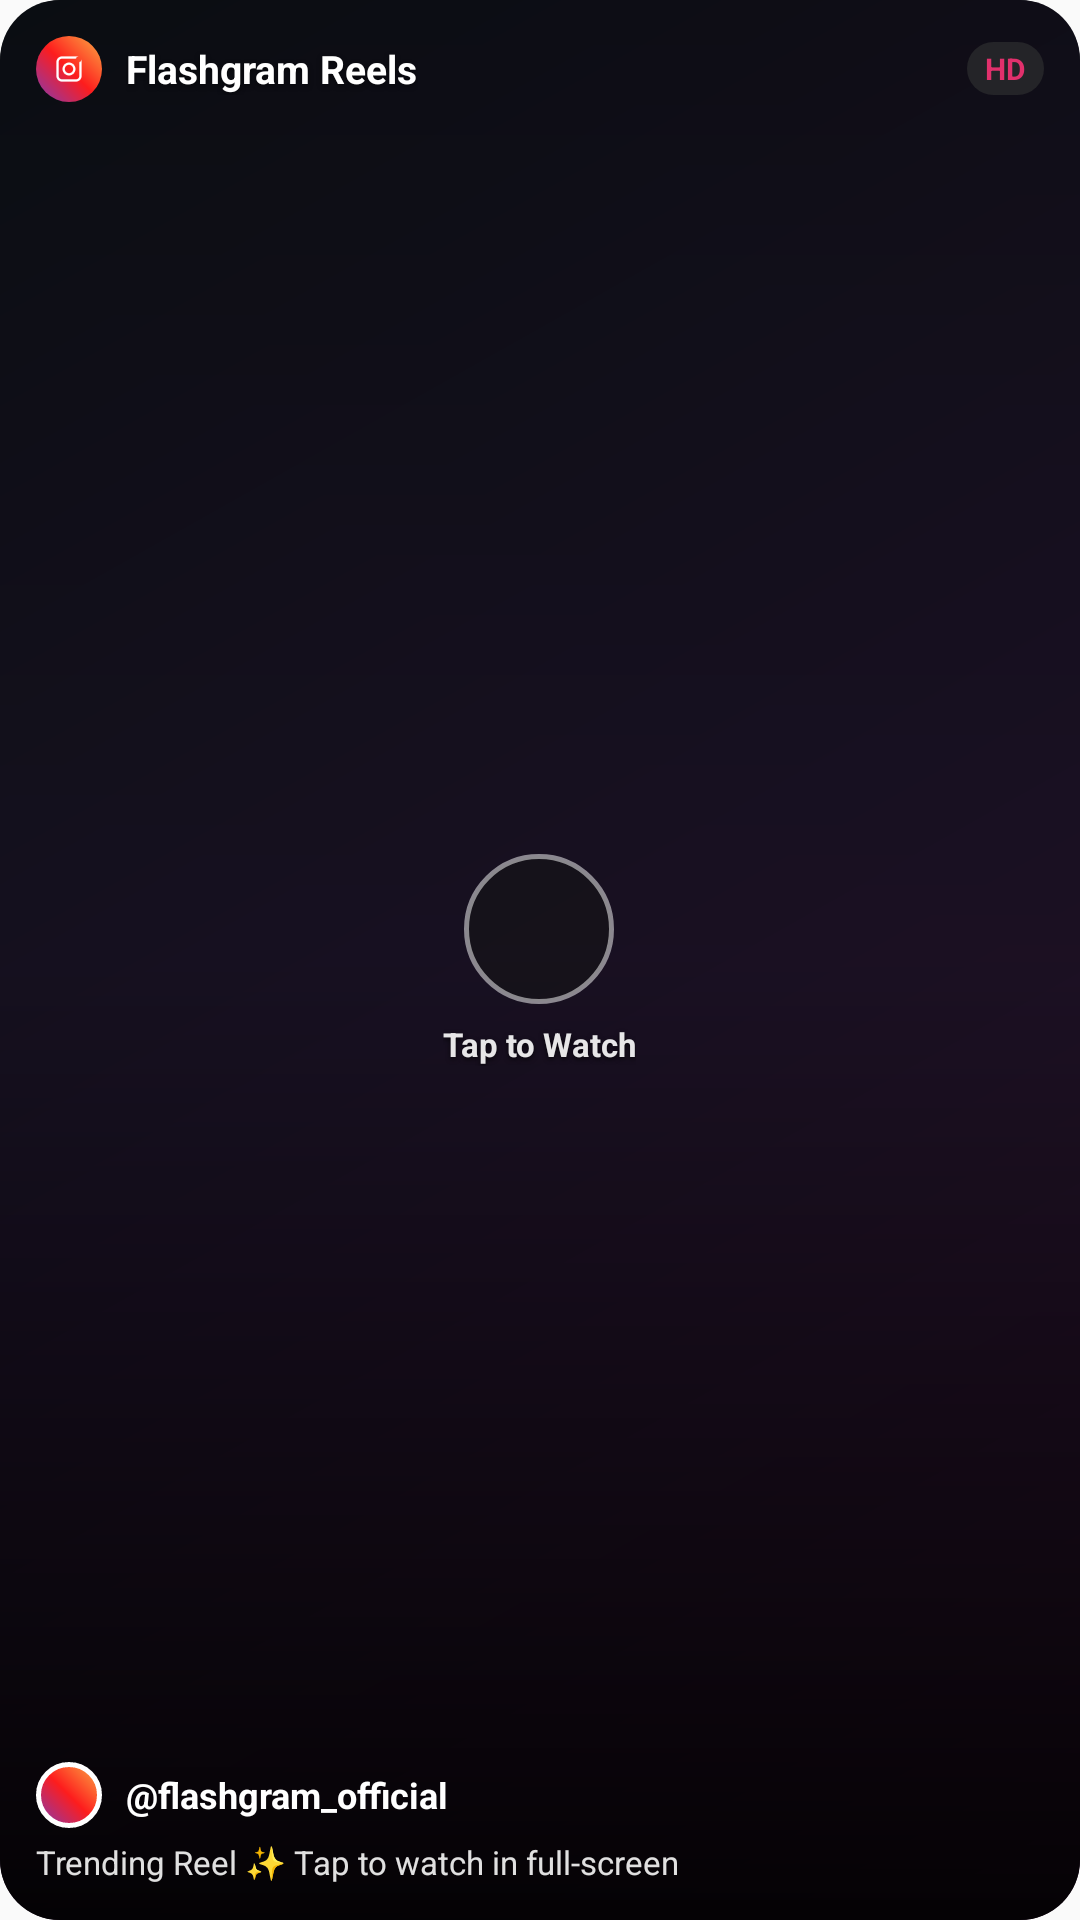

Android layout source for this screen:
<!-- AndroidManifest.xml: application theme AppTheme -->
<!-- res/layout/widget_reels_player.xml -->
<?xml version="1.0" encoding="utf-8"?>
<RelativeLayout xmlns:android="http://schemas.android.com/apk/res/android"
    android:id="@+id/widget_reels_card_root"
    android:layout_width="match_parent"
    android:layout_height="match_parent"
    android:background="@drawable/widget_bg"
    android:clipToOutline="true">

    
    <ImageView
        android:id="@+id/widget_reels_thumb"
        android:layout_width="match_parent"
        android:layout_height="match_parent"
        android:scaleType="centerCrop"
        android:src="@drawable/widget_reel_poster_default"
        android:contentDescription="Reels Video Thumbnail" />

    
    <View
        android:layout_width="match_parent"
        android:layout_height="match_parent"
        android:background="@drawable/widget_scrim_overlay" />

    
    <LinearLayout
        android:id="@+id/widget_reels_top_bar"
        android:layout_width="match_parent"
        android:layout_height="wrap_content"
        android:layout_alignParentTop="true"
        android:orientation="horizontal"
        android:gravity="center_vertical"
        android:padding="12dp">

        <ImageView
            android:layout_width="22dp"
            android:layout_height="22dp"
            android:background="@drawable/widget_logo_badge_bg"
            android:src="@drawable/ic_stat_flashgram"
            android:tint="#FFFFFF"
            android:padding="3dp"
            android:contentDescription="Flashgram" />

        <TextView
            android:layout_width="wrap_content"
            android:layout_height="wrap_content"
            android:layout_marginStart="8dp"
            android:text="Flashgram Reels"
            android:textColor="#FFFFFF"
            android:textSize="13sp"
            android:textStyle="bold"
            android:shadowColor="#80000000"
            android:shadowDx="0"
            android:shadowDy="2"
            android:shadowRadius="4" />

        <View
            android:layout_width="0dp"
            android:layout_height="0dp"
            android:layout_weight="1" />

        <TextView
            android:layout_width="wrap_content"
            android:layout_height="wrap_content"
            android:text="HD"
            android:textColor="#E1306C"
            android:textSize="10sp"
            android:textStyle="bold"
            android:background="@drawable/widget_btn_bg"
            android:paddingStart="6dp"
            android:paddingEnd="6dp"
            android:paddingTop="2dp"
            android:paddingBottom="2dp" />
    </LinearLayout>

    
    <LinearLayout
        android:id="@+id/widget_reels_play_container"
        android:layout_width="wrap_content"
        android:layout_height="wrap_content"
        android:layout_centerInParent="true"
        android:gravity="center"
        android:orientation="vertical">

        <ImageView
            android:id="@+id/widget_reels_play_toggle"
            android:layout_width="50dp"
            android:layout_height="50dp"
            android:background="@drawable/widget_play_btn_bg"
            android:src="@drawable/ic_pip_play_pause"
            android:padding="13dp"
            android:tint="#FFFFFF"
            android:contentDescription="Play/Pause Reel" />

        <TextView
            android:id="@+id/widget_reels_status_label"
            android:layout_width="wrap_content"
            android:layout_height="wrap_content"
            android:layout_marginTop="6dp"
            android:text="Tap to Watch"
            android:textColor="#E6FFFFFF"
            android:textSize="11sp"
            android:textStyle="bold"
            android:shadowColor="#B3000000"
            android:shadowDx="0"
            android:shadowDy="2"
            android:shadowRadius="4" />
    </LinearLayout>

    
    <LinearLayout
        android:id="@+id/widget_reels_bottom_info"
        android:layout_width="match_parent"
        android:layout_height="wrap_content"
        android:layout_alignParentBottom="true"
        android:orientation="vertical"
        android:padding="12dp">

        <LinearLayout
            android:layout_width="match_parent"
            android:layout_height="wrap_content"
            android:orientation="horizontal"
            android:gravity="center_vertical">

            <ImageView
                android:id="@+id/widget_reels_creator_avatar"
                android:layout_width="22dp"
                android:layout_height="22dp"
                android:background="@drawable/widget_avatar_placeholder"
                android:contentDescription="Creator Avatar" />

            <TextView
                android:id="@+id/widget_reels_author"
                android:layout_width="wrap_content"
                android:layout_height="wrap_content"
                android:layout_marginStart="8dp"
                android:text="@flashgram_official"
                android:textColor="#FFFFFF"
                android:textSize="12sp"
                android:textStyle="bold" />
        </LinearLayout>

        <TextView
            android:id="@+id/widget_reels_caption"
            android:layout_width="match_parent"
            android:layout_height="wrap_content"
            android:layout_marginTop="4dp"
            android:text="Trending Reel ✨ Tap to watch in full-screen"
            android:textColor="#E0E0E0"
            android:textSize="11sp"
            android:maxLines="1"
            android:ellipsize="end" />
    </LinearLayout>

</RelativeLayout>
<!-- resources referenced by this layout -->
<resources>
  <!-- drawable ic_stat_flashgram: png bitmap (drawable-hdpi, 415 bytes) -->
  <!-- drawable widget_avatar_placeholder (drawable) -->
  <?xml version="1.0" encoding="utf-8"?>
  <shape xmlns:android="http://schemas.android.com/apk/res/android"
      android:shape="oval">
      <gradient
          android:angle="45"
          android:startColor="#833AB4"
          android:centerColor="#FD1D1D"
          android:endColor="#FCAF45"
          android:type="linear" />
      <stroke
          android:width="1.5dp"
          android:color="#FFFFFF" />
  </shape>
  <!-- drawable widget_bg (drawable) -->
  <?xml version="1.0" encoding="utf-8"?>
  <shape xmlns:android="http://schemas.android.com/apk/res/android"
      android:shape="rectangle">
      <solid android:color="#141416" />
      <corners android:radius="20dp" />
      <stroke
          android:width="1.2dp"
          android:color="#2A2A2E" />
  </shape>
  <!-- drawable widget_btn_bg (drawable) -->
  <?xml version="1.0" encoding="utf-8"?>
  <shape xmlns:android="http://schemas.android.com/apk/res/android"
      android:shape="rectangle">
      <solid android:color="#242428" />
      <corners android:radius="14dp" />
  </shape>
  <!-- drawable widget_logo_badge_bg (drawable) -->
  <?xml version="1.0" encoding="utf-8"?>
  <shape xmlns:android="http://schemas.android.com/apk/res/android"
      android:shape="oval">
      <gradient
          android:angle="45"
          android:startColor="#833AB4"
          android:centerColor="#FD1D1D"
          android:endColor="#FCAF45"
          android:type="linear" />
  </shape>
  <!-- drawable widget_play_btn_bg (drawable) -->
  <?xml version="1.0" encoding="utf-8"?>
  <shape xmlns:android="http://schemas.android.com/apk/res/android"
      android:shape="oval">
      <solid android:color="#99141416" />
      <stroke
          android:width="1.5dp"
          android:color="#80FFFFFF" />
  </shape>
  <!-- drawable widget_reel_poster_default (drawable) -->
  <?xml version="1.0" encoding="utf-8"?>
  <shape xmlns:android="http://schemas.android.com/apk/res/android"
      android:shape="rectangle">
      <gradient
          android:angle="135"
          android:startColor="#2D112C"
          android:centerColor="#1B1226"
          android:endColor="#0D1117"
          android:type="linear" />
      <corners android:radius="18dp" />
  </shape>
  <!-- drawable widget_scrim_overlay (drawable) -->
  <?xml version="1.0" encoding="utf-8"?>
  <shape xmlns:android="http://schemas.android.com/apk/res/android"
      android:shape="rectangle">
      <gradient
          android:angle="270"
          android:startColor="#40000000"
          android:centerColor="#20000000"
          android:endColor="#E6000000"
          android:type="linear" />
      <corners android:radius="18dp" />
  </shape>
  <style name="AppTheme" parent="Theme.AppCompat.Light.DarkActionBar">
          
          <item name="colorPrimary">@color/colorPrimary</item>
          <item name="colorPrimaryDark">@color/colorPrimaryDark</item>
          <item name="colorAccent">@color/colorAccent</item>
          <item name="android:windowIsTranslucent">false</item>
          <item name="android:windowFullscreen">false</item>
          <item name="android:windowDrawsSystemBarBackgrounds">true</item>
          <item name="android:statusBarColor">#000000</item>
          <item name="android:windowLightStatusBar">false</item>
          <item name="android:windowIsTranslucent">false</item>
          <item name="android:windowContentOverlay">@null</item>
      </style>
  <!-- not gathered from this repository: default colours our renderer supplied (Android Studio template values) -->
  <color name="colorPrimary">#FF6200EE</color>
  <color name="colorPrimaryDark">#FF3700B3</color>
  <color name="colorAccent">#FF03DAC5</color>
</resources>
